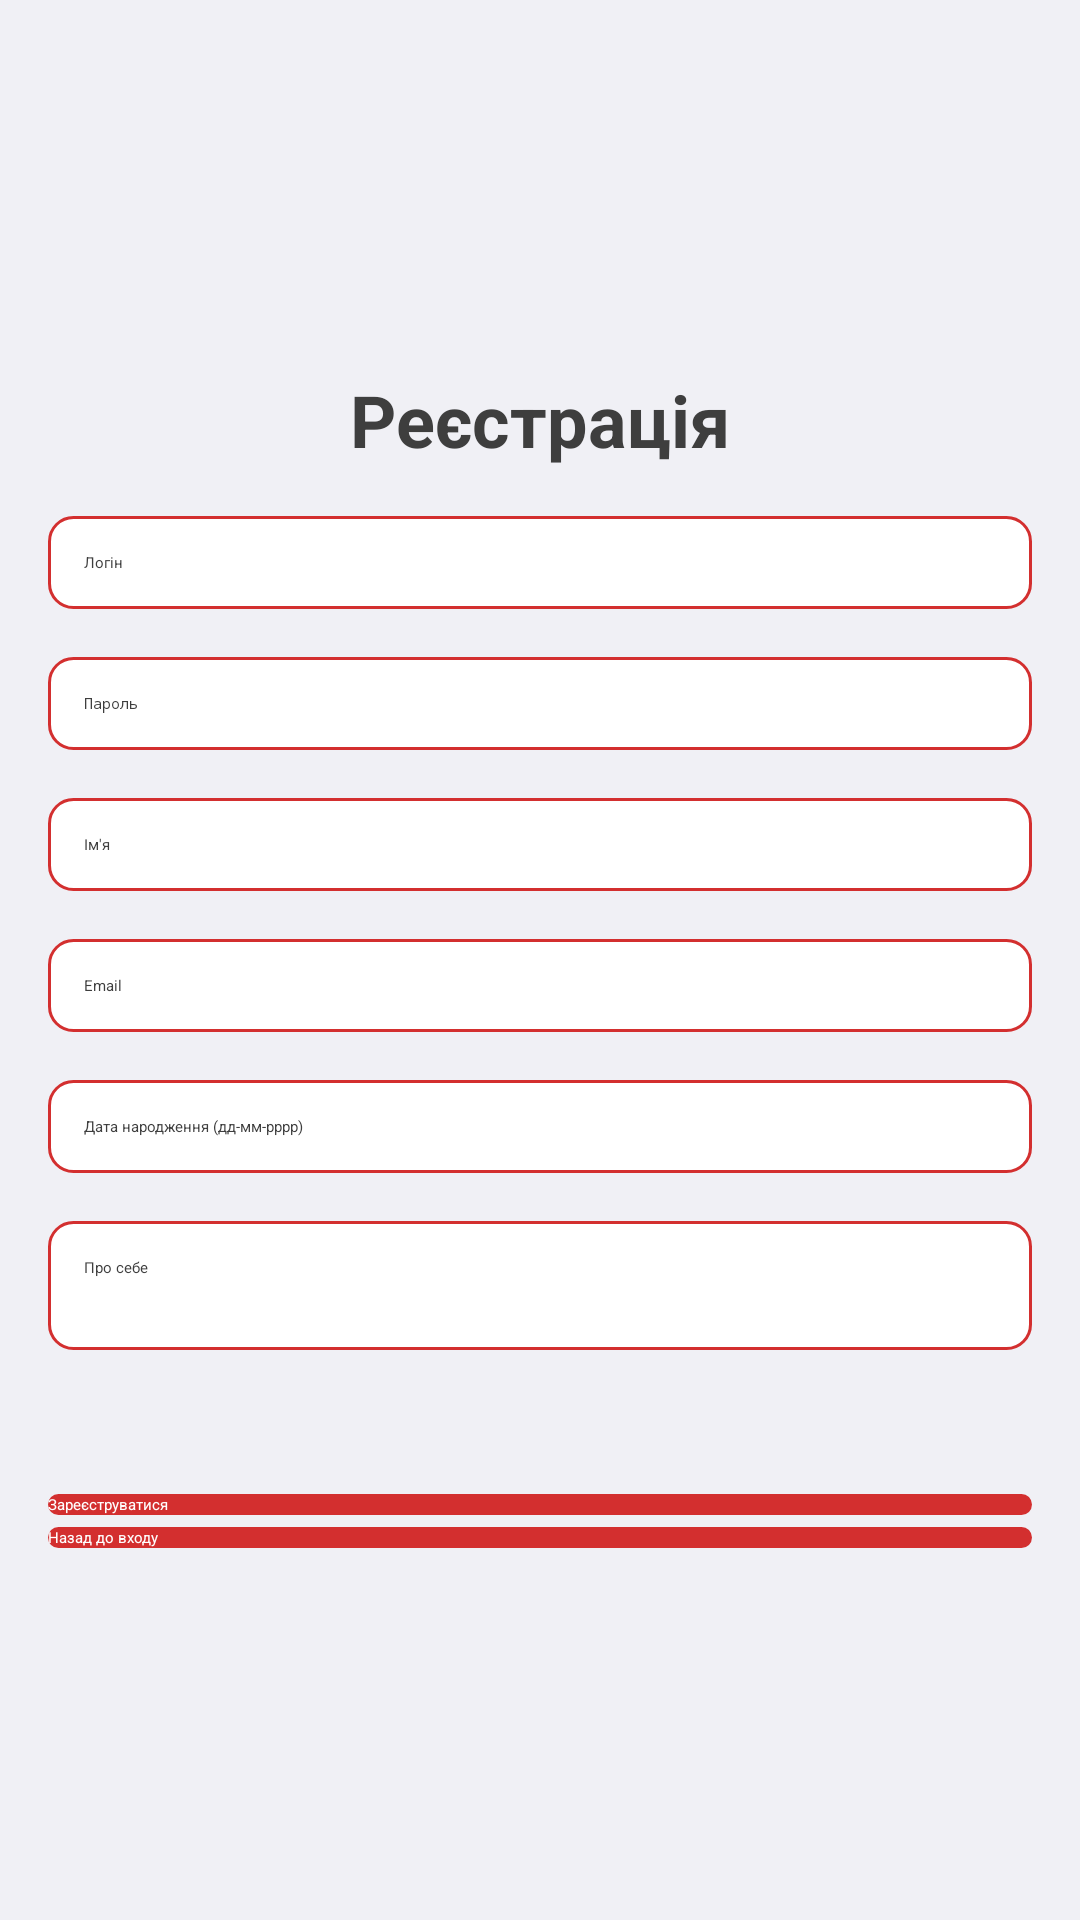

This screen was rendered from an Android layout file. Write that file and the resources it references.
<!-- AndroidManifest.xml: application theme Theme.FirstProg -->
<!-- res/layout/fragment_registration.xml -->
<?xml version="1.0" encoding="utf-8"?>
<ScrollView
    xmlns:android="http://schemas.android.com/apk/res/android"
    android:layout_width="match_parent"
    android:layout_height="match_parent"
    android:background="#f0f0f5"
    android:fillViewport="true">

    <LinearLayout
        android:layout_width="match_parent"
        android:layout_height="match_parent"
        android:orientation="vertical"
        android:padding="16dp"
        android:gravity="center">

        
        <TextView
            android:layout_width="wrap_content"
            android:layout_height="wrap_content"
            android:text="Реєстрація"
            android:textSize="24sp"
            android:textStyle="bold"
            android:textColor="#3E3E3E"
            android:layout_marginBottom="16dp"/>

        
        <EditText
            android:id="@+id/editTextUsername"
            android:layout_width="match_parent"
            android:layout_height="wrap_content"
            android:hint="Логін"
            android:background="@drawable/edittext_background"
            android:padding="12dp"
            android:elevation="4dp"
            android:textColor="#3E3E3E"
            android:layout_marginBottom="16dp"/>

        
        <EditText
            android:id="@+id/editTextPassword"
            android:layout_width="match_parent"
            android:layout_height="wrap_content"
            android:hint="Пароль"
            android:inputType="textPassword"
            android:background="@drawable/edittext_background"
            android:padding="12dp"
            android:elevation="4dp"
            android:textColor="#3E3E3E"
            android:layout_marginBottom="16dp"/>

        
        <EditText
            android:id="@+id/editTextName"
            android:layout_width="match_parent"
            android:layout_height="wrap_content"
            android:hint="Ім'я"
            android:inputType="textPersonName"
            android:background="@drawable/edittext_background"
            android:padding="12dp"
            android:elevation="4dp"
            android:textColor="#3E3E3E"
            android:layout_marginBottom="16dp"/>

        
        <EditText
            android:id="@+id/editTextEmail"
            android:layout_width="match_parent"
            android:layout_height="wrap_content"
            android:hint="Email"
            android:inputType="textEmailAddress"
            android:background="@drawable/edittext_background"
            android:padding="12dp"
            android:elevation="4dp"
            android:textColor="#3E3E3E"
            android:layout_marginBottom="16dp"/>

        
        <EditText
            android:id="@+id/editTextBirthDate"
            android:layout_width="match_parent"
            android:layout_height="wrap_content"
            android:hint="Дата народження (дд-мм-рррр)"
            android:inputType="none"
            android:maxLength="10"
            android:background="@drawable/edittext_background"
            android:padding="12dp"
            android:elevation="4dp"
            android:textColor="#3E3E3E"
            android:layout_marginBottom="16dp"
            android:focusable="false"/>

        
        <EditText
            android:id="@+id/editTextAbout"
            android:layout_width="match_parent"
            android:layout_height="wrap_content"
            android:hint="Про себе"
            android:inputType="textMultiLine"
            android:minLines="3"
            android:gravity="top"
            android:background="@drawable/edittext_background"
            android:padding="12dp"
            android:elevation="4dp"
            android:textColor="#3E3E3E"
            android:layout_marginBottom="16dp"/>

        
        <androidx.appcompat.widget.AppCompatButton
            android:id="@+id/buttonRegister"
            android:layout_width="match_parent"
            android:layout_height="wrap_content"
            android:layout_marginTop="32dp"
            android:background="@drawable/button_red"
            android:backgroundTint="@null"
            android:text="Зареєструватися"
            android:textColor="@android:color/white"
            style="@null"/>

        
        <androidx.appcompat.widget.AppCompatButton
            android:id="@+id/buttonBack"
            android:layout_width="match_parent"
            android:layout_height="wrap_content"
            android:layout_marginTop="4dp"
            android:background="@drawable/button_red"
            android:backgroundTint="@null"
            android:text="Назад до входу"
            android:textColor="@android:color/white"
            style="@null"/>

    </LinearLayout>
</ScrollView>
<!-- resources referenced by this layout -->
<resources>
  <!-- drawable button_red (drawable) -->
  <?xml version="1.0" encoding="utf-8"?>
  
  <selector xmlns:android="http://schemas.android.com/apk/res/android">
      <item android:state_pressed="true">
          <shape android:shape="rectangle">
              <solid android:color="#B71C1C"/> 
              <corners android:radius="12dp"/>
          </shape>
      </item>
      <item>
          <shape android:shape="rectangle">
              <solid android:color="#D32F2F"/> 
              <corners android:radius="12dp"/>
          </shape>
      </item>
  </selector>
  <!-- drawable edittext_background (drawable) -->
  <shape xmlns:android="http://schemas.android.com/apk/res/android">
      <solid android:color="#FFFFFF"/>
      <stroke android:width="1dp" android:color="#D32F2F"/>
      <corners android:radius="8dp"/>
      <padding
          android:left="8dp"
          android:top="8dp"
          android:right="8dp"
          android:bottom="8dp"/>
  </shape>
</resources>
